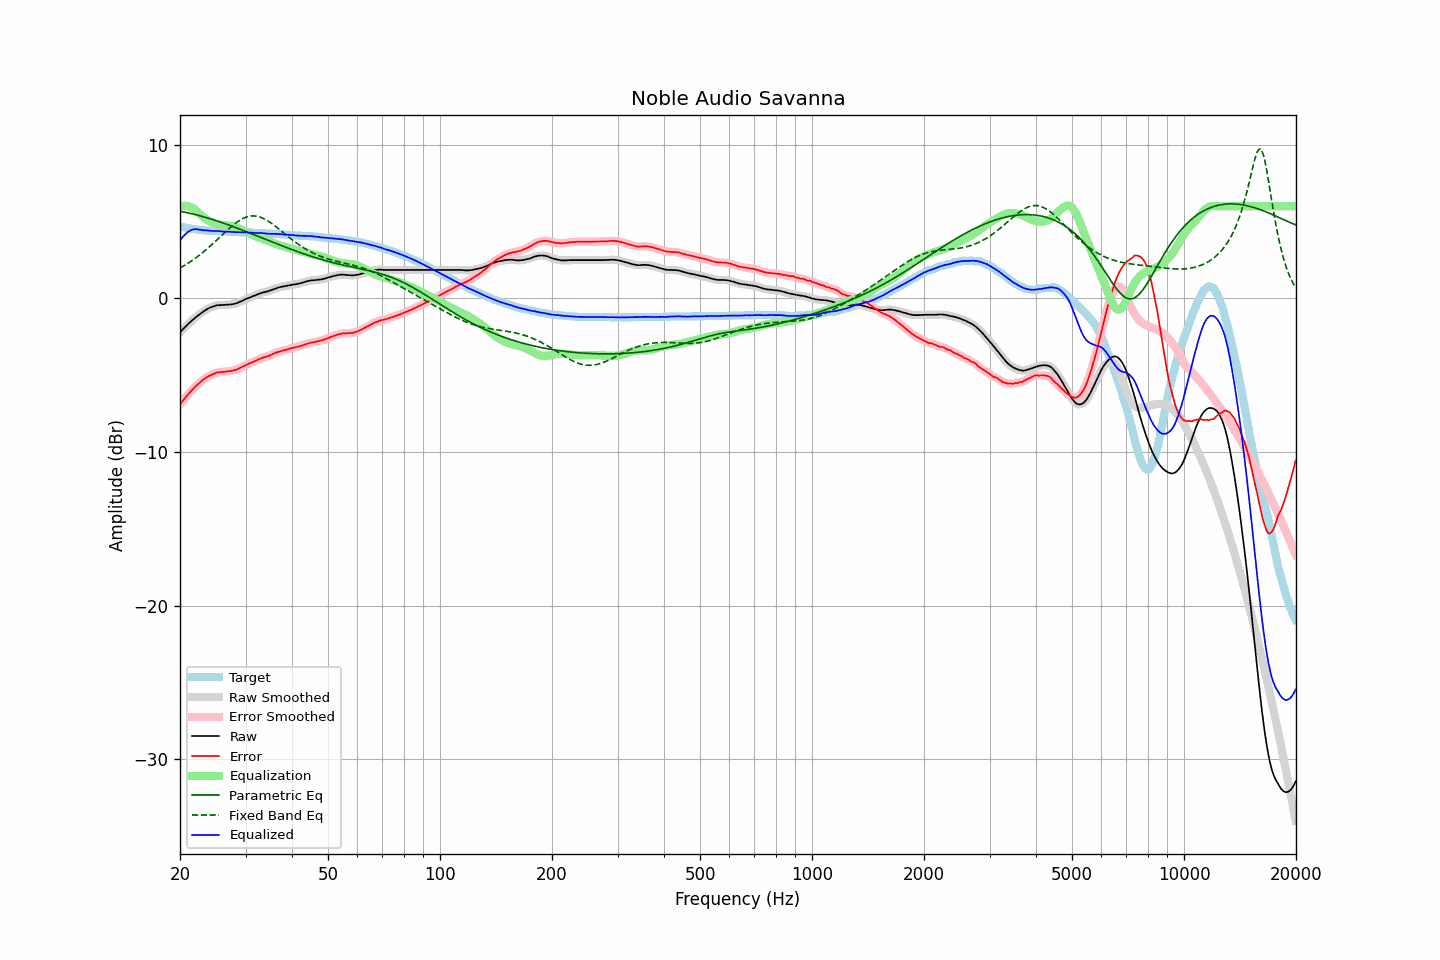

Data behind this chart, as committed beside it:
frequency, raw, error, smoothed, error_smoothed, equalization, parametric_eq, fixed_band_eq, equalized_raw, equalized_smoothed, target
20.00, -2.21, -6.90, -2.21, -6.90, 5.98, 5.68, 1.98, 3.77, 3.77, 4.69
20.20, -2.10, -6.76, -2.10, -6.76, 6.00, 5.66, 2.04, 3.91, 3.91, 4.66
20.40, -1.99, -6.63, -1.99, -6.63, 6.02, 5.64, 2.10, 4.04, 4.04, 4.64
20.61, -1.88, -6.50, -1.88, -6.50, 6.03, 5.61, 2.16, 4.15, 4.15, 4.62
20.81, -1.78, -6.38, -1.77, -6.37, 6.02, 5.59, 2.23, 4.25, 4.25, 4.60
21.02, -1.67, -6.25, -1.67, -6.25, 6.00, 5.57, 2.29, 4.34, 4.33, 4.58
21.23, -1.58, -6.14, -1.57, -6.13, 5.97, 5.55, 2.36, 4.40, 4.40, 4.56
21.44, -1.48, -6.02, -1.48, -6.02, 5.93, 5.52, 2.43, 4.45, 4.45, 4.54
21.66, -1.39, -5.91, -1.39, -5.91, 5.87, 5.50, 2.50, 4.49, 4.49, 4.52
21.87, -1.30, -5.80, -1.29, -5.80, 5.80, 5.47, 2.58, 4.51, 4.51, 4.51
22.09, -1.21, -5.69, -1.21, -5.70, 5.72, 5.44, 2.65, 4.51, 4.51, 4.49
22.31, -1.13, -5.60, -1.13, -5.60, 5.63, 5.42, 2.73, 4.50, 4.50, 4.48
22.54, -1.05, -5.52, -1.04, -5.51, 5.53, 5.39, 2.81, 4.48, 4.48, 4.47
22.76, -0.97, -5.42, -0.97, -5.42, 5.43, 5.36, 2.89, 4.46, 4.46, 4.46
22.99, -0.89, -5.33, -0.89, -5.34, 5.33, 5.33, 2.98, 4.45, 4.45, 4.45
23.22, -0.82, -5.25, -0.81, -5.25, 5.25, 5.30, 3.06, 4.44, 4.44, 4.44
23.45, -0.75, -5.17, -0.75, -5.17, 5.18, 5.27, 3.15, 4.43, 4.43, 4.43
23.69, -0.69, -5.10, -0.69, -5.11, 5.11, 5.24, 3.24, 4.42, 4.42, 4.42
23.92, -0.64, -5.05, -0.63, -5.05, 5.05, 5.21, 3.33, 4.41, 4.41, 4.41
24.16, -0.59, -4.99, -0.59, -4.99, 4.99, 5.18, 3.43, 4.41, 4.40, 4.40
24.40, -0.55, -4.95, -0.55, -4.95, 4.94, 5.14, 3.52, 4.40, 4.40, 4.40
24.65, -0.52, -4.91, -0.51, -4.91, 4.90, 5.11, 3.62, 4.39, 4.39, 4.39
24.89, -0.48, -4.87, -0.48, -4.87, 4.87, 5.08, 3.72, 4.39, 4.39, 4.39
25.14, -0.45, -4.83, -0.45, -4.83, 4.84, 5.04, 3.81, 4.39, 4.39, 4.38
25.39, -0.44, -4.81, -0.44, -4.81, 4.82, 5.01, 3.91, 4.38, 4.38, 4.37
25.65, -0.44, -4.81, -0.43, -4.80, 4.80, 4.97, 4.01, 4.36, 4.37, 4.37
25.91, -0.43, -4.79, -0.43, -4.79, 4.79, 4.94, 4.11, 4.36, 4.36, 4.36
26.16, -0.43, -4.78, -0.42, -4.78, 4.78, 4.90, 4.21, 4.35, 4.35, 4.36
26.43, -0.42, -4.77, -0.42, -4.77, 4.77, 4.86, 4.31, 4.35, 4.35, 4.36
26.69, -0.41, -4.75, -0.41, -4.76, 4.76, 4.83, 4.40, 4.35, 4.35, 4.35
26.96, -0.41, -4.75, -0.40, -4.75, 4.75, 4.79, 4.50, 4.34, 4.34, 4.34
27.23, -0.40, -4.73, -0.40, -4.73, 4.73, 4.75, 4.59, 4.34, 4.34, 4.33
27.50, -0.39, -4.72, -0.39, -4.72, 4.72, 4.71, 4.68, 4.33, 4.33, 4.33
27.77, -0.37, -4.70, -0.37, -4.70, 4.69, 4.67, 4.77, 4.32, 4.32, 4.33
28.05, -0.35, -4.67, -0.35, -4.67, 4.66, 4.64, 4.85, 4.32, 4.32, 4.32
28.33, -0.32, -4.64, -0.32, -4.63, 4.63, 4.60, 4.93, 4.31, 4.31, 4.32
28.62, -0.28, -4.59, -0.28, -4.59, 4.59, 4.56, 5.01, 4.31, 4.31, 4.32
28.90, -0.24, -4.54, -0.23, -4.54, 4.54, 4.52, 5.08, 4.31, 4.31, 4.31
29.19, -0.19, -4.49, -0.19, -4.49, 4.49, 4.48, 5.14, 4.31, 4.31, 4.30
29.48, -0.14, -4.44, -0.14, -4.44, 4.44, 4.44, 5.20, 4.31, 4.31, 4.30
29.78, -0.09, -4.39, -0.09, -4.39, 4.39, 4.40, 5.24, 4.31, 4.31, 4.30
30.08, -0.04, -4.34, -0.04, -4.34, 4.34, 4.36, 5.29, 4.30, 4.30, 4.30
30.38, 0.00, -4.29, 0.00, -4.29, 4.29, 4.31, 5.32, 4.29, 4.29, 4.29
30.68, 0.04, -4.24, 0.04, -4.24, 4.24, 4.27, 5.34, 4.29, 4.29, 4.29
30.99, 0.08, -4.20, 0.09, -4.20, 4.20, 4.23, 5.36, 4.28, 4.28, 4.28
31.30, 0.13, -4.15, 0.13, -4.15, 4.15, 4.19, 5.37, 4.28, 4.28, 4.28
31.61, 0.17, -4.10, 0.17, -4.11, 4.10, 4.15, 5.37, 4.27, 4.27, 4.27
31.93, 0.20, -4.07, 0.21, -4.06, 4.06, 4.11, 5.36, 4.26, 4.27, 4.27
32.24, 0.25, -4.01, 0.25, -4.01, 4.01, 4.07, 5.34, 4.26, 4.26, 4.27
32.57, 0.29, -3.96, 0.29, -3.97, 3.97, 4.02, 5.32, 4.26, 4.26, 4.25
32.89, 0.33, -3.92, 0.33, -3.92, 3.93, 3.98, 5.29, 4.26, 4.26, 4.25
33.22, 0.37, -3.88, 0.37, -3.88, 3.89, 3.94, 5.25, 4.26, 4.26, 4.25
33.55, 0.39, -3.84, 0.40, -3.84, 3.85, 3.90, 5.20, 4.24, 4.25, 4.24
33.89, 0.42, -3.81, 0.42, -3.81, 3.81, 3.86, 5.15, 4.24, 4.23, 4.23
34.23, 0.44, -3.79, 0.44, -3.78, 3.77, 3.81, 5.09, 4.22, 4.22, 4.23
34.57, 0.47, -3.75, 0.48, -3.75, 3.74, 3.77, 5.02, 4.21, 4.21, 4.22
34.92, 0.51, -3.70, 0.51, -3.71, 3.70, 3.73, 4.95, 4.21, 4.21, 4.22
35.27, 0.55, -3.66, 0.55, -3.66, 3.65, 3.69, 4.88, 4.21, 4.21, 4.21
35.62, 0.59, -3.61, 0.59, -3.61, 3.61, 3.65, 4.80, 4.21, 4.21, 4.20
35.97, 0.63, -3.56, 0.63, -3.56, 3.57, 3.61, 4.72, 4.20, 4.20, 4.20
... 635 more rows
